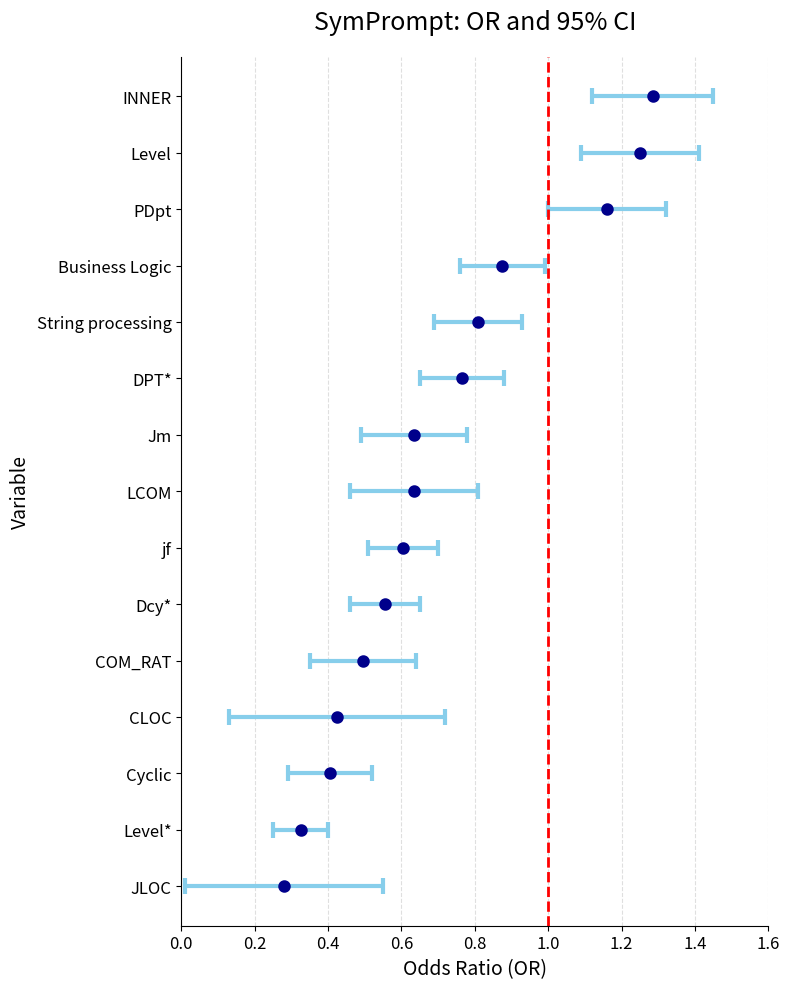

Write the Python code that produced this figure.
import matplotlib.pyplot as plt
import pandas as pd


# testart
# data = pd.DataFrame({
#     'Variable': [
#         'COM_RAT', 'Cyclic', 'Dcy*', 'DPT*', 'LCOM', 'Level', 'PDpt', 'CLOC',
#         'INNER', 'jf', 'JLOC', 'Jm', 'Level*',  'String processing',
#         'Business Logic'
#     ],
#     'Odds Ratio': [
#         0.597714182, 0.374234405, 0.531498097, 0.765244667, 0.821525723,
#         1.220789922, 1.187742258, 0.493590169,  1.235508959,
#         0.652467296, 0.241626138, 0.792094364, 0.302491933,
#         0.769445965, 0.819102807
#     ],
#     'OR_lower': [
#         0.45, 0.27, 0.45, 0.66, 0.58, 1.08, 1.04, 0.21,  1.10,
#         0.56, 0.04, 0.65, 0.23, 0.67, 0.70
#     ],
#     'OR_upper': [
#         0.72, 0.47, 0.63, 0.89, 1.00, 1.38, 1.35, 0.74,  1.41,
#         0.76, 0.51, 0.91, 0.37,  0.89, 0.94
#     ]
# })



#sym
data = pd.DataFrame({
    'Variable': [
        'COM_RAT', 'Cyclic', 'Dcy*', 'DPT*', 'LCOM', 'Level', 'PDpt', 'CLOC',
        'INNER', 'jf', 'JLOC', 'Jm', 'Level*', 'String processing',
        'Business Logic'
    ],
    'Odds Ratio': [
        0.493167898, 0.413312058, 0.5565632, 0.756724521, 0.65135112,
        1.238453917, 1.159335845, 0.429885289, 1.269911942, 0.602144,
        0.205385028, 0.642712105, 0.327632567, 0.799907676,
        0.885927533
    ],
    'OR_lower': [
        0.35, 0.29, 0.46, 0.65, 0.46, 1.09, 1.00, 0.13, 1.12, 0.51,
        0.01, 0.49, 0.25, 0.69,  0.76
    ],
    'OR_upper': [
        0.64, 0.52, 0.65, 0.88, 0.81, 1.41, 1.32, 0.72, 1.45, 0.70,
        0.55, 0.78, 0.40, 0.93,  0.99
    ]
})




# 计算中间的 OR 值（用于绘图）
data['OR'] = (data['OR_lower'] + data['OR_upper']) / 2

# 按 OR 排序
data.sort_values('OR', inplace=True)

# 调整图片尺寸为更小的比例（原10,12 → 改为8,10）
fig, ax = plt.subplots(figsize=(8, 10))
ax.errorbar(
    data['OR'], data['Variable'],
    xerr=[data['OR'] - data['OR_lower'], data['OR_upper'] - data['OR']],
    fmt='o', capsize=6, color='darkblue', ecolor='skyblue',
    elinewidth=3, markeredgewidth=3
)

# 添加 OR=1 的参考线
ax.axvline(1, linestyle='--', color='red', linewidth=2)

# 适当缩小字体大小以适应更小的图幅
ax.set_xlabel('Odds Ratio (OR)', fontsize=14)
ax.set_ylabel('Variable', fontsize=14)
ax.tick_params(axis='both', labelsize=12)
ax.set_title('SymPrompt: OR and 95% CI', fontsize=18, pad=20)
ax.grid(axis='x', linestyle='--', alpha=0.4)
ax.set_xlim(0, 1.6)

# 美化边框
for spine in ['top', 'right']:
    ax.spines[spine].set_visible(False)

# 保存为PDF格式（替换原PNG格式），保持高清
plt.savefig('or_forest_plot.png', dpi=300, bbox_inches='tight')

plt.tight_layout()
plt.show()